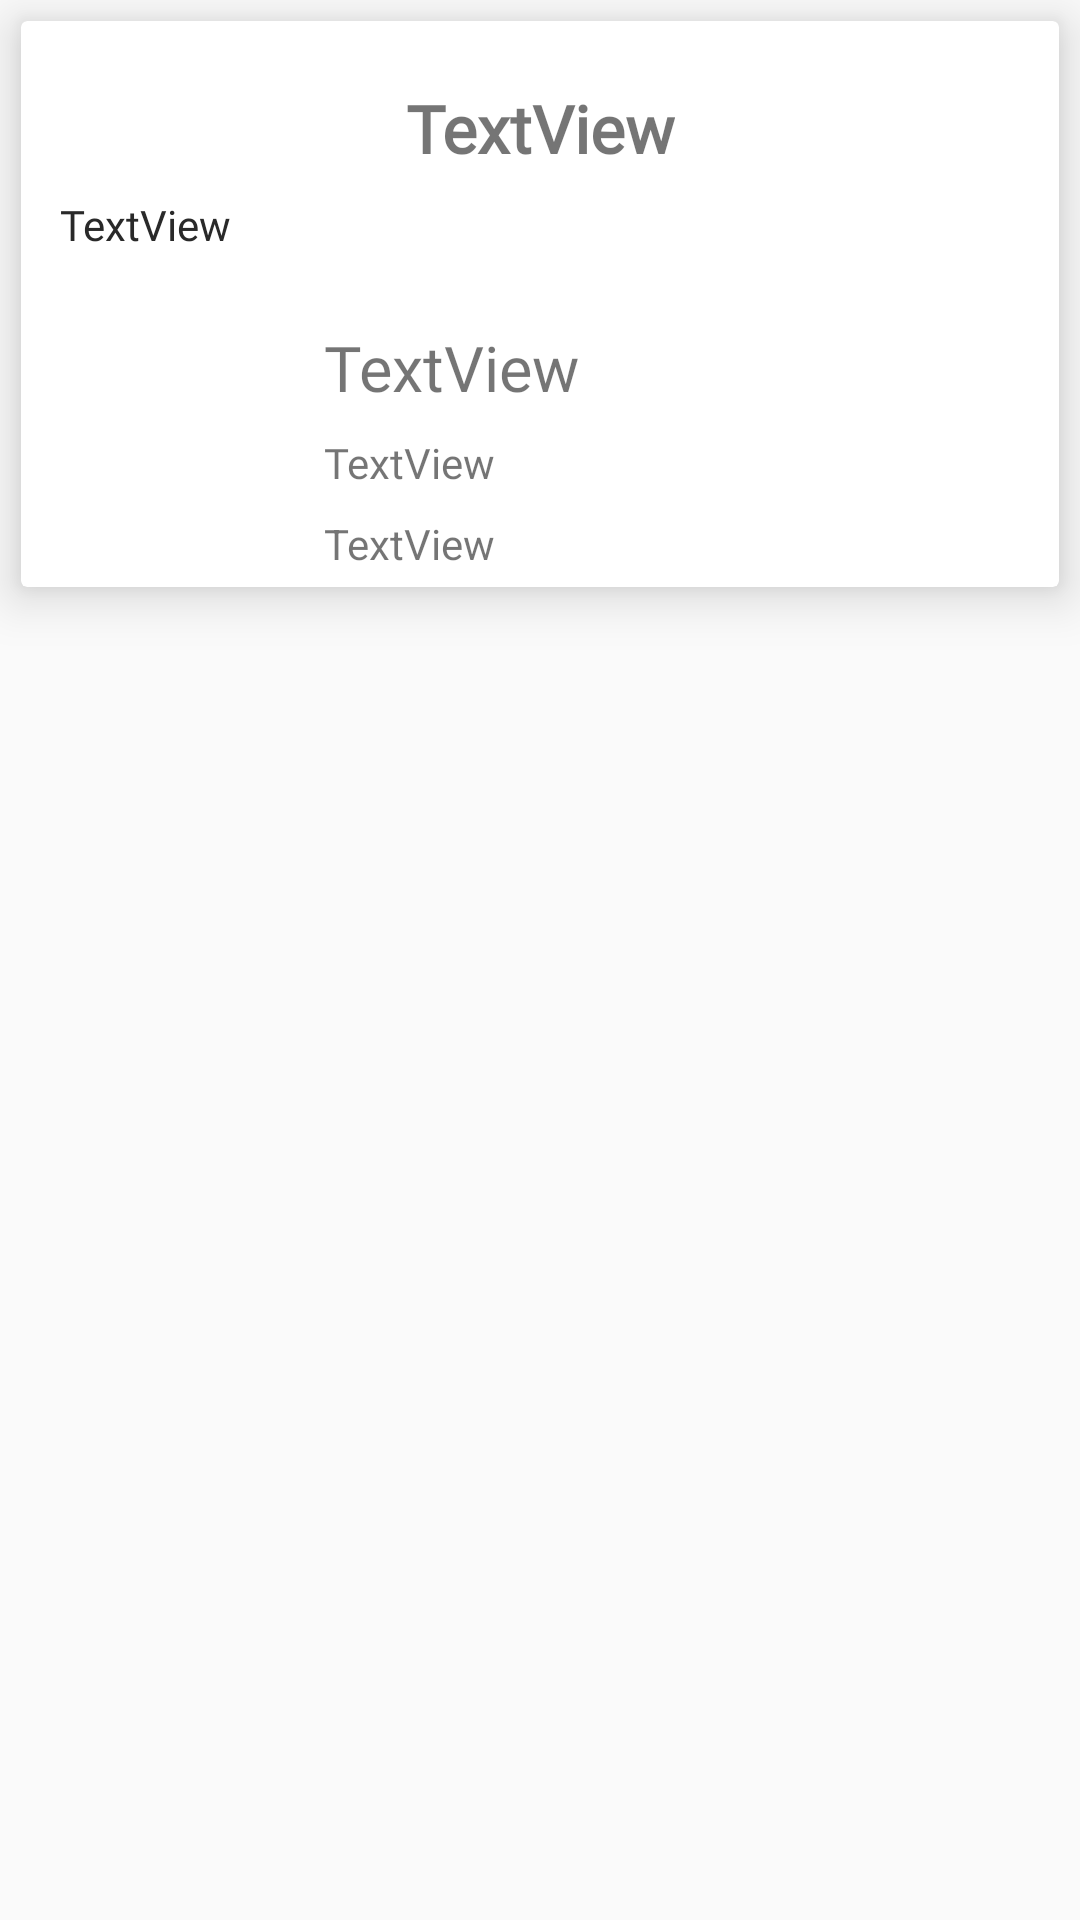

Produce the Android XML layout that renders to this screen, including the resource entries it uses.
<!-- AndroidManifest.xml: application theme AppTheme -->
<!-- res/layout/committee_list_item.xml -->
<?xml version="1.0" encoding="utf-8"?>
<LinearLayout xmlns:android="http://schemas.android.com/apk/res/android"
              xmlns:app="http://schemas.android.com/apk/res-auto"
              xmlns:tools="http://schemas.android.com/tools"
              android:layout_width="match_parent"
              android:layout_height="wrap_content"
              android:layout_margin="5dp"
              android:orientation="vertical">

    <androidx.cardview.widget.CardView
        android:layout_width="match_parent"
        android:layout_height="wrap_content"
        android:layout_margin="@dimen/grid_element_margin"
        app:cardElevation="10dp"
        app:cardMaxElevation="10dp">

        <androidx.constraintlayout.widget.ConstraintLayout
            android:layout_width="match_parent"
            android:layout_height="match_parent"
            android:layout_margin="5dp">


            <TextView
                android:id="@+id/title"
                android:layout_width="wrap_content"
                android:layout_height="wrap_content"
                android:layout_marginEnd="8dp"
                android:layout_marginStart="8dp"
                android:layout_marginTop="8dp"
                android:fontFamily="@font/nanum_myeongjo_regular"
                android:text="TextView"
                android:textColor="@color/common_google_signin_btn_text_dark_focused"
                app:layout_constraintEnd_toEndOf="parent"
                app:layout_constraintHorizontal_bias="0.0"
                app:layout_constraintStart_toEndOf="@+id/imageView"
                app:layout_constraintTop_toBottomOf="@+id/name"/>

            <TextView
                android:id="@+id/committee"
                android:layout_width="wrap_content"
                android:layout_height="wrap_content"
                android:layout_marginEnd="8dp"
                android:layout_marginStart="8dp"
                android:layout_marginTop="16dp"
                android:fontFamily="@font/nanum_myeongjo_regular"
                android:gravity="center"
                android:lineSpacingExtra="2sp"
                android:text="TextView"
                android:textColor="@color/common_google_signin_btn_text_dark_focused"
                android:textSize="22sp"
                android:textStyle="bold"
                app:layout_constraintEnd_toEndOf="parent"
                app:layout_constraintStart_toStartOf="parent"
                app:layout_constraintTop_toTopOf="parent"/>

            <TextView
                android:id="@+id/decription"
                android:layout_width="wrap_content"
                android:layout_height="wrap_content"
                android:layout_marginEnd="8dp"
                android:layout_marginStart="8dp"
                android:layout_marginTop="8dp"
                android:fontFamily="@font/nanum_myeongjo_regular"
                android:text="TextView"
                android:textColor="#292929"
                app:layout_constraintEnd_toEndOf="parent"
                app:layout_constraintHorizontal_bias="0.0"
                app:layout_constraintStart_toStartOf="parent"
                app:layout_constraintTop_toBottomOf="@+id/committee"/>

            <ImageView
                android:id="@+id/imageView"
                android:layout_width="80dp"
                android:layout_height="80dp"
                android:layout_marginEnd="8dp"
                android:layout_marginStart="8dp"
                android:layout_marginTop="16dp"
                app:layout_constraintEnd_toEndOf="parent"
                app:layout_constraintHorizontal_bias="0.0"
                app:layout_constraintStart_toStartOf="parent"
                app:layout_constraintTop_toBottomOf="@+id/decription"
                tools:srcCompat="@tools:sample/avatars"/>

            <TextView
                android:id="@+id/name"
                android:layout_width="wrap_content"
                android:layout_height="wrap_content"
                android:layout_marginEnd="8dp"
                android:layout_marginStart="8dp"
                android:layout_marginTop="8dp"
                android:fontFamily="@font/nanum_myeongjo_regular"
                android:text="TextView"
                android:textColor="@color/common_google_signin_btn_text_dark_focused"
                android:textSize="21sp"
                app:layout_constraintBottom_toBottomOf="@+id/imageView"
                app:layout_constraintEnd_toEndOf="parent"
                app:layout_constraintHorizontal_bias="0.0"
                app:layout_constraintStart_toEndOf="@+id/imageView"
                app:layout_constraintTop_toTopOf="@+id/imageView"
                app:layout_constraintVertical_bias="0.0"/>

            <TextView
                android:id="@+id/email"
                android:layout_width="wrap_content"
                android:layout_height="wrap_content"
                android:layout_marginEnd="8dp"
                android:layout_marginStart="8dp"
                android:layout_marginTop="8dp"
                android:autoLink="all"
                android:autoText="false"
                android:text="TextView"
                android:textColor="@color/common_google_signin_btn_text_dark_focused"
                app:layout_constraintEnd_toEndOf="parent"
                app:layout_constraintHorizontal_bias="0.0"
                app:layout_constraintStart_toEndOf="@+id/imageView"
                app:layout_constraintTop_toBottomOf="@+id/title"/>
        </androidx.constraintlayout.widget.ConstraintLayout>
    </androidx.cardview.widget.CardView>


</LinearLayout>
<!-- resources referenced by this layout -->
<resources>
  <dimen name="grid_element_margin">7dp</dimen>
  <style name="AppTheme" parent="Theme.AppCompat.Light.DarkActionBar">
          
          <item name="colorPrimary">@color/colorPrimary</item>
          <item name="colorPrimaryDark">@color/colorPrimaryDark</item>
          <item name="colorAccent">@color/colorAccent</item>
      </style>
  <color name="colorPrimary">#FFFFFF</color>
  <color name="colorPrimaryDark">#A3A3A3</color>
  <color name="colorAccent">#1475C5</color>
</resources>
